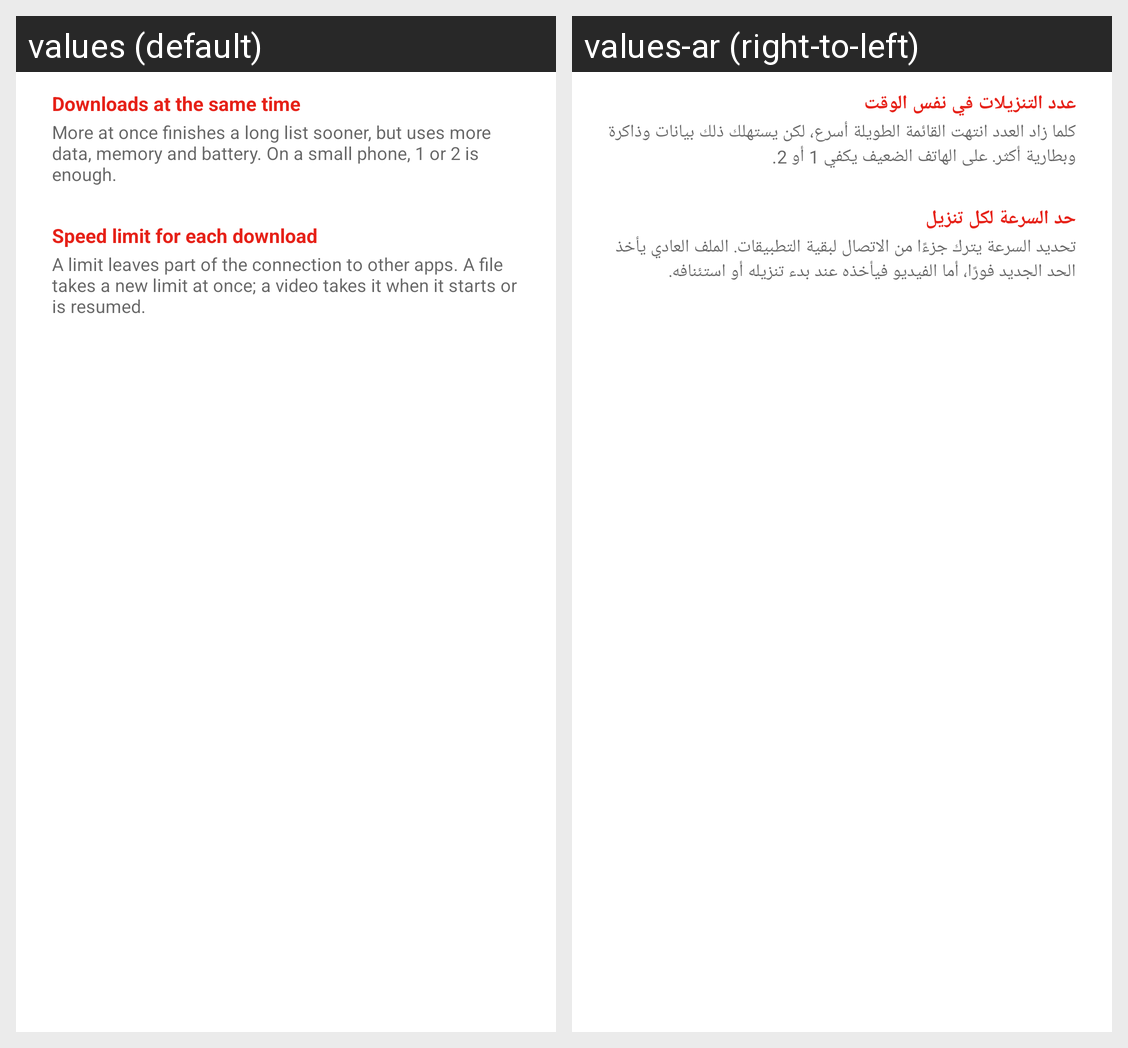

This grid shows one Android layout under two languages. Give, for every string resource on the screen, its name, the default text and each shown locale's text.
Android screen res/layout/dialog_download_settings.xml rendered under 2 locales, left to right: values (default), values-ar (right-to-left). Device: Nexus 5 (rendered at 1080×1920; each locale shown at half size, 540×960, under a caption strip naming it); theme AppTheme.
Strings drawn on this screen, with the default value and each locale's value (text and hints the layout hard-codes, and strings that could not be matched under every locale, appear in the picture but are not listed):

downloadSettingsParallel
  values: Downloads at the same time
  values-ar: عدد التنزيلات في نفس الوقت

downloadSettingsParallelHint
  values: More at once finishes a long list sooner, but uses more data, memory and battery. On a small phone, 1 or 2 is enough.
  values-ar: كلما زاد العدد انتهت القائمة الطويلة أسرع، لكن يستهلك ذلك بيانات وذاكرة وبطارية أكثر. على الهاتف الضعيف يكفي 1 أو 2.

downloadSettingsSpeed
  values: Speed limit for each download
  values-ar: حد السرعة لكل تنزيل

downloadSettingsSpeedHint
  values: A limit leaves part of the connection to other apps. A file takes a new limit at once; a video takes it when it starts or is resumed.
  values-ar: تحديد السرعة يترك جزءًا من الاتصال لبقية التطبيقات. الملف العادي يأخذ الحد الجديد فورًا، أما الفيديو فيأخذه عند بدء تنزيله أو استئنافه.
